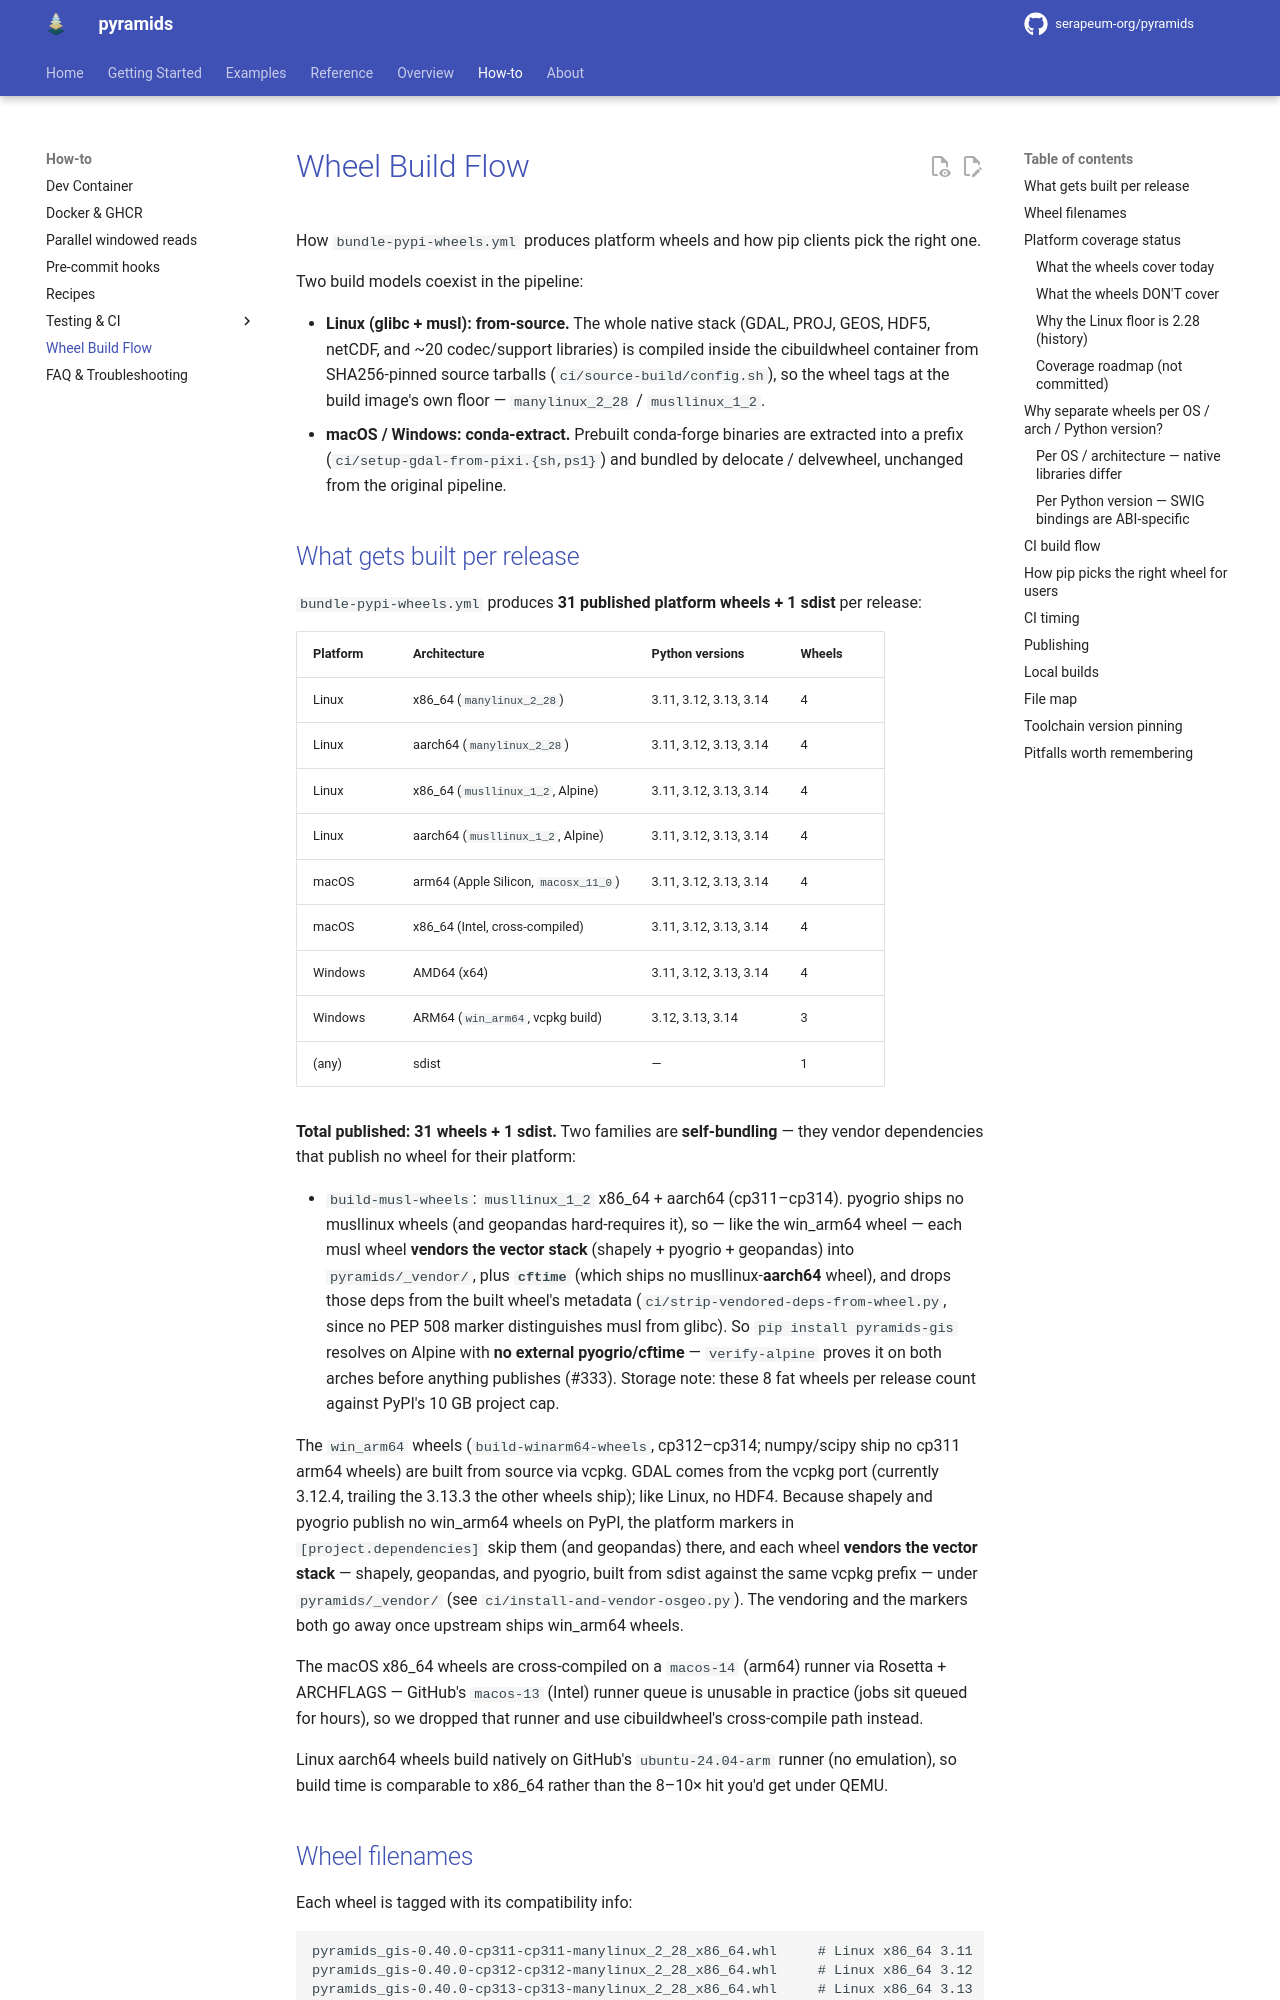

repository: Serapieum-of-alex/pyramids · page: 0.67.0/how-to/wheel-build-flow/index.html · generator: mkdocs

# Wheel Build Flow

How `bundle-pypi-wheels.yml` produces platform wheels and how pip clients pick
the right one.

Two build models coexist in the pipeline:

- **Linux (glibc + musl): from-source.** The whole native stack (GDAL, PROJ, GEOS,
  HDF5, netCDF, and ~20 codec/support libraries) is compiled inside the
  cibuildwheel container from SHA256-pinned source tarballs
  (`ci/source-build/config.sh`), so the
  wheel tags at the build image's own floor — `manylinux_2_28` / `musllinux_1_2`.
- **macOS / Windows: conda-extract.** Prebuilt conda-forge binaries are extracted
  into a prefix (`ci/setup-gdal-from-pixi.{sh,ps1}`) and bundled by
  delocate / delvewheel, unchanged from the original pipeline.

## What gets built per release

`bundle-pypi-wheels.yml` produces **39 published platform wheels + 1 sdist** per
release:

| Platform | Architecture                         | Python versions              | Wheels |
|----------|--------------------------------------|------------------------------|--------|
| Linux    | x86_64 (`manylinux_2_28`)            | 3.11, 3.12, 3.13, 3.14, 3.15 | 5      |
| Linux    | aarch64 (`manylinux_2_28`)           | 3.11, 3.12, 3.13, 3.14, 3.15 | 5      |
| Linux    | x86_64 (`musllinux_1_2`, Alpine)     | 3.11, 3.12, 3.13, 3.14, 3.15 | 5      |
| Linux    | aarch64 (`musllinux_1_2`, Alpine)    | 3.11, 3.12, 3.13, 3.14, 3.15 | 5      |
| macOS    | arm64 (Apple Silicon, `macosx_11_0`) | 3.11, 3.12, 3.13, 3.14, 3.15 | 5      |
| macOS    | x86_64 (Intel, cross-compiled)       | 3.11, 3.12, 3.13, 3.14, 3.15 | 5      |
| Windows  | AMD64 (x64)                          | 3.11, 3.12, 3.13, 3.14, 3.15 | 5      |
| Windows  | ARM64 (`win_arm64`, vcpkg build)     | 3.12, 3.13, 3.14, 3.15       | 4      |
| (any)    | sdist                                | —                            | 1      |

**Total published: 39 wheels + 1 sdist.** Two families are **self-bundling** —
they vendor dependencies that publish no wheel for their platform:

- `build-musl-wheels`: `musllinux_1_2` x86_64 + aarch64 (cp311–cp315). pyogrio
  ships no musllinux wheels (and geopandas hard-requires it), so — like the
  win_arm64 wheel — each musl wheel **vendors the vector stack** (shapely +
  pyogrio + geopandas) into `pyramids/_vendor/`, plus **`cftime`** (which ships
  no musllinux-**aarch64** wheel), and drops those deps from the built wheel's
  metadata (`ci/strip-vendored-deps-from-wheel.py`, since no PEP 508 marker
  distinguishes musl from glibc). So `pip install pyramids-core` resolves on
  Alpine with **no external pyogrio/cftime** — `verify-alpine` proves it on both
  arches before anything publishes (#333). Storage note: these 10 fat wheels per
  release count against PyPI's 10 GB project cap.

The `win_arm64` wheels (`build-winarm64-wheels`, cp312–cp315; numpy/scipy ship
no cp311 arm64 wheels) are built from source via vcpkg. GDAL comes from the
vcpkg port (currently 3.12.4, trailing the 3.13.3 the other wheels ship);
like Linux, no HDF4. Because shapely and pyogrio publish no win_arm64 wheels
on PyPI, the platform markers in `[project.dependencies]` skip them (and
geopandas) there, and each wheel **vendors the vector stack** — shapely,
geopandas, and pyogrio, built from sdist against the same vcpkg prefix —
under `pyramids/_vendor/` (see `ci/install-and-vendor-osgeo.py`). The
vendoring and the markers both go away once upstream ships win_arm64 wheels.

The macOS x86_64 wheels are cross-compiled on a `macos-14` (arm64)
runner via Rosetta + ARCHFLAGS — GitHub's `macos-13` (Intel) runner
queue is unusable in practice (jobs sit queued for hours), so we
dropped that runner and use cibuildwheel's cross-compile path
instead.

Linux aarch64 wheels build natively on GitHub's
`ubuntu-24.04-arm` runner (no emulation), so build time is comparable
to x86_64 rather than the 8–10× hit you'd get under QEMU.
